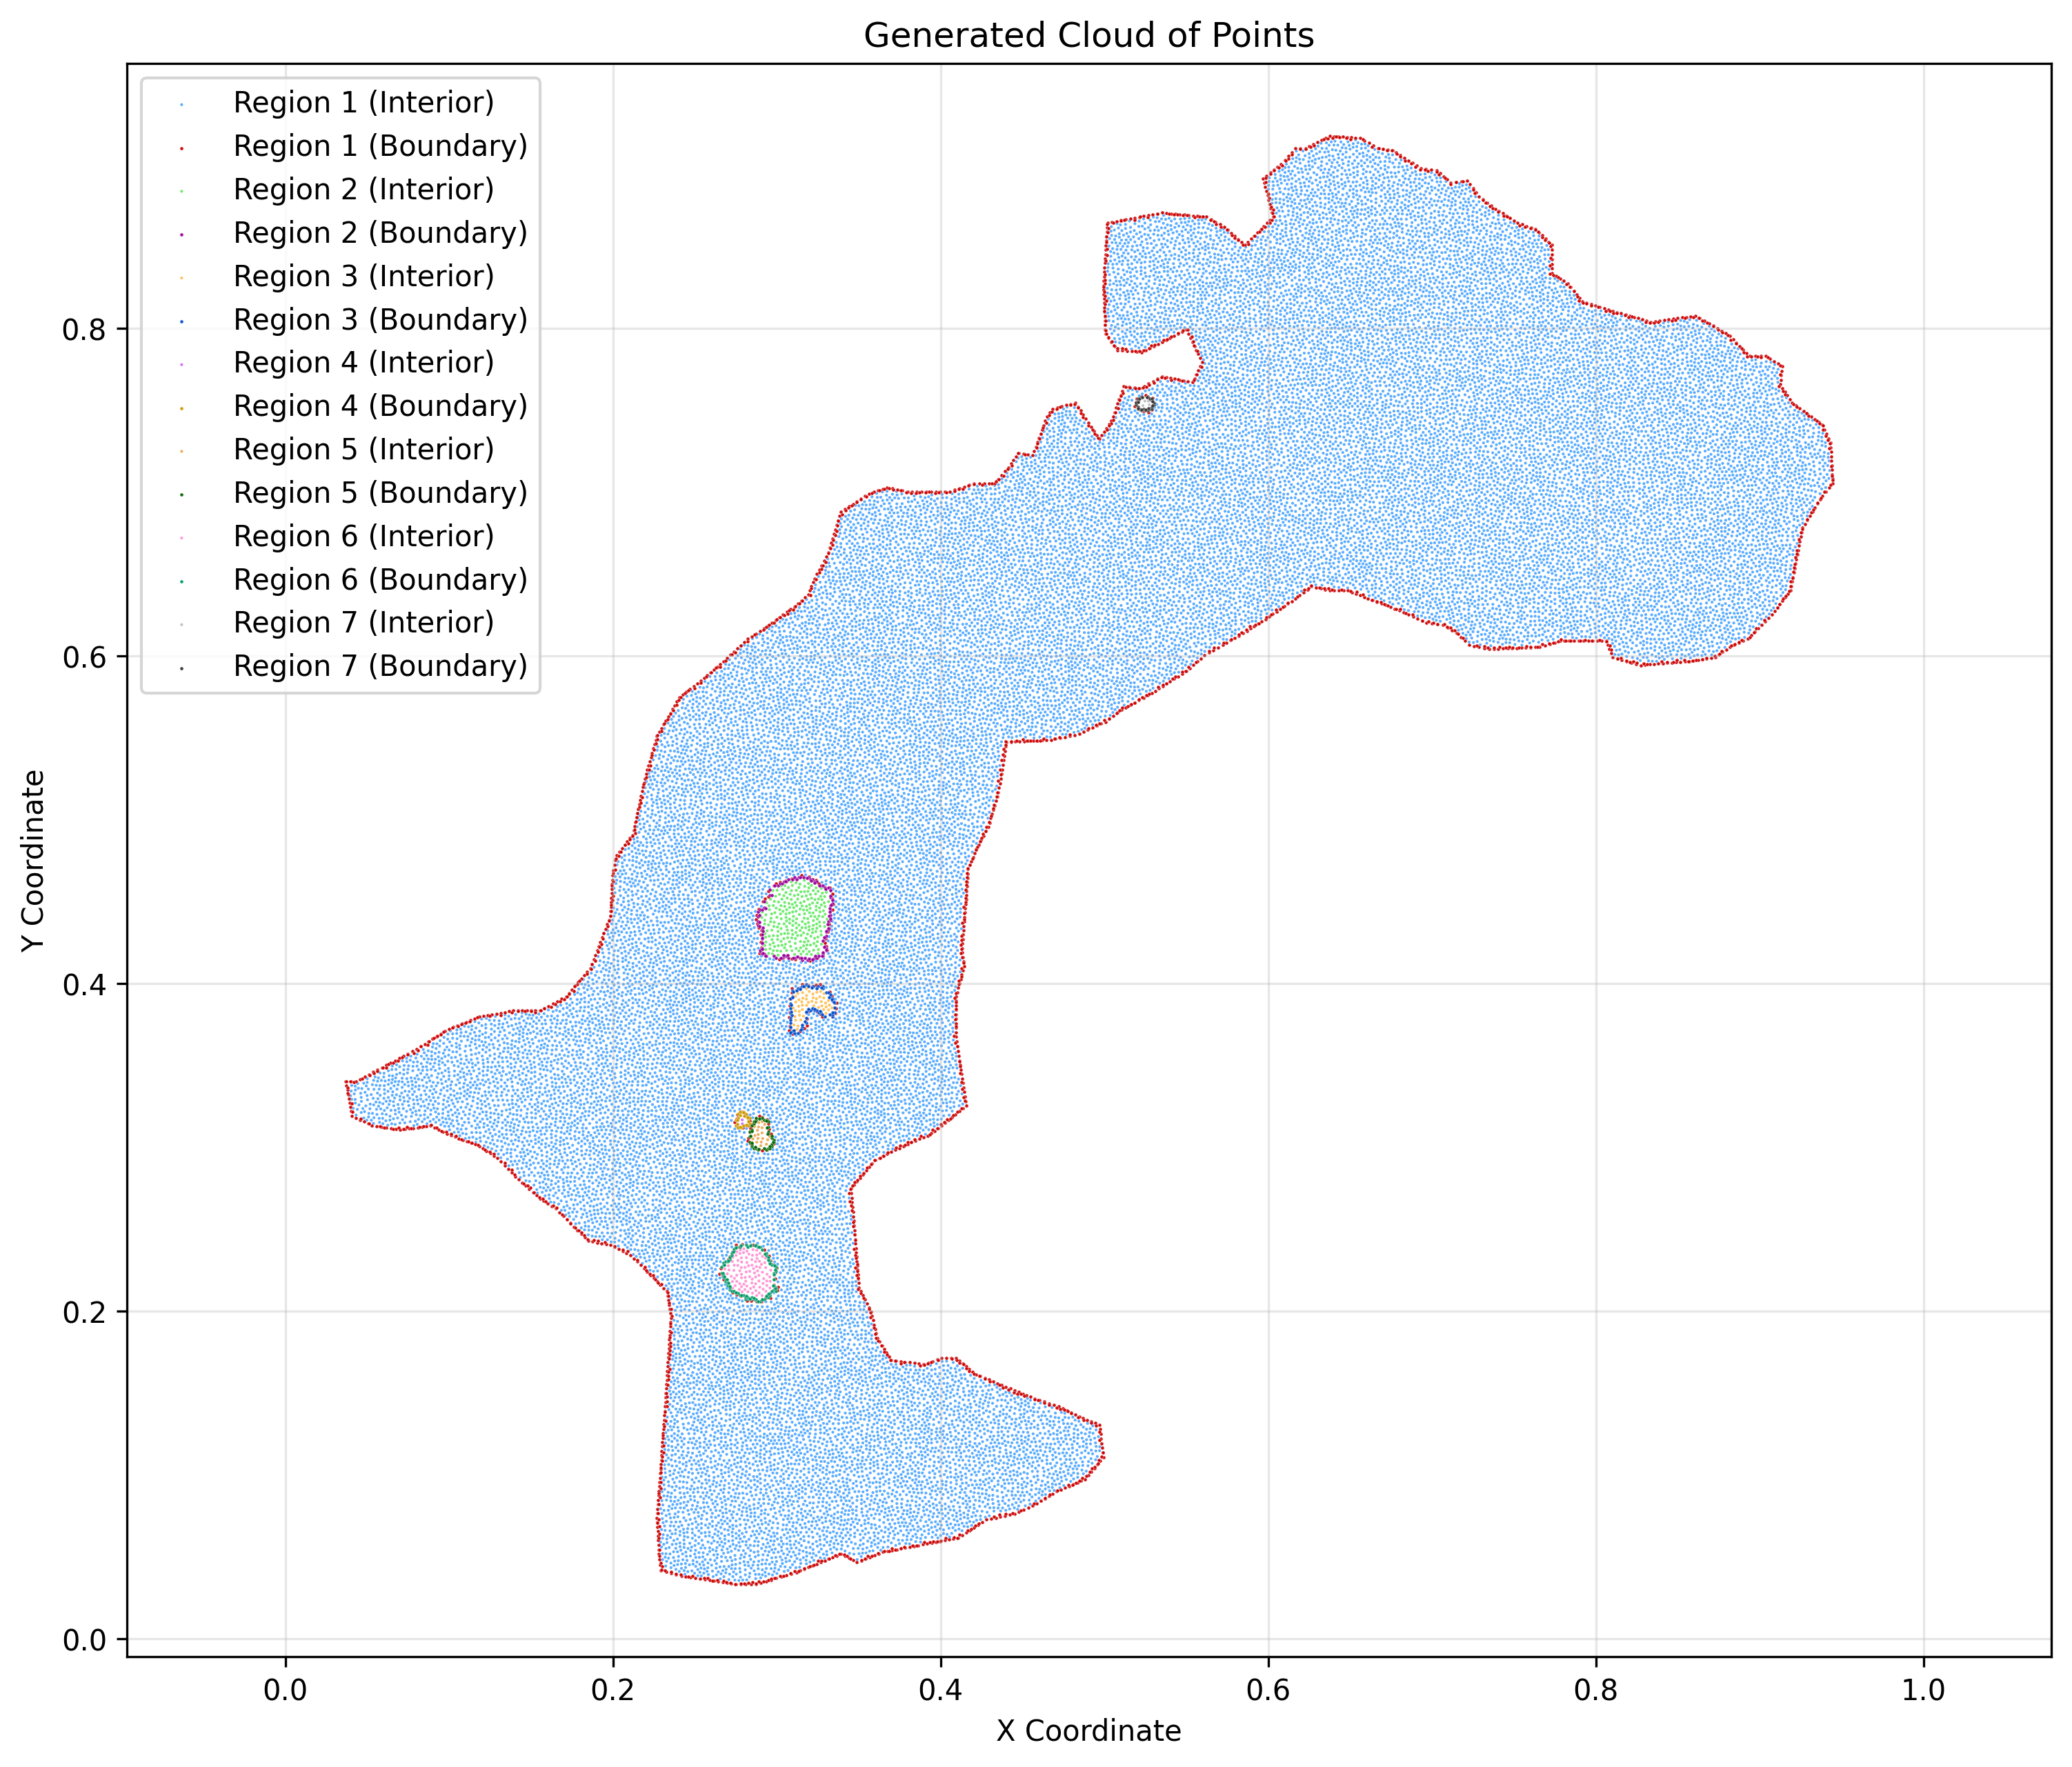

Data behind this chart, as committed beside it:
x, y, classification, region
0.03699, 0.3403, boundary, 1
0.03745, 0.3377, boundary, 1
0.03792, 0.3351, boundary, 1
0.03838, 0.3325, boundary, 1
0.03884, 0.3298, boundary, 1
0.0393, 0.3272, boundary, 1
0.03977, 0.3246, boundary, 1
0.04023, 0.322, boundary, 1
0.04007, 0.3403, boundary, 1
0.04069, 0.3194, boundary, 1
0.04316, 0.3181, boundary, 1
0.04316, 0.3403, boundary, 1
0.04562, 0.3169, boundary, 1
0.0458, 0.3417, boundary, 1
0.04809, 0.3157, boundary, 1
0.04844, 0.3431, boundary, 1
0.05055, 0.3144, boundary, 1
0.05108, 0.3445, boundary, 1
0.05302, 0.3132, boundary, 1
0.05373, 0.346, boundary, 1
0.0559, 0.3128, boundary, 1
0.05637, 0.3474, boundary, 1
0.05878, 0.3124, boundary, 1
0.05901, 0.3488, boundary, 1
0.06165, 0.312, boundary, 1
0.06165, 0.3502, boundary, 1
0.06429, 0.3516, boundary, 1
0.06453, 0.3115, boundary, 1
0.06694, 0.353, boundary, 1
0.06741, 0.3111, boundary, 1
0.06958, 0.3544, boundary, 1
0.07028, 0.3107, boundary, 1
0.07222, 0.3558, boundary, 1
0.07293, 0.3111, boundary, 1
0.07486, 0.3572, boundary, 1
0.07557, 0.3114, boundary, 1
0.07751, 0.3586, boundary, 1
0.07821, 0.3118, boundary, 1
0.08015, 0.36, boundary, 1
0.08085, 0.3121, boundary, 1
0.08261, 0.3616, boundary, 1
0.08349, 0.3125, boundary, 1
0.08508, 0.3631, boundary, 1
0.08614, 0.3128, boundary, 1
0.08755, 0.3647, boundary, 1
0.08878, 0.3132, boundary, 1
0.09001, 0.3662, boundary, 1
0.09125, 0.312, boundary, 1
0.09248, 0.3678, boundary, 1
0.09371, 0.3107, boundary, 1
0.09494, 0.3693, boundary, 1
0.09618, 0.3095, boundary, 1
0.09741, 0.3708, boundary, 1
0.09864, 0.3083, boundary, 1
0.09988, 0.3724, boundary, 1
0.1011, 0.3073, boundary, 1
0.1025, 0.3734, boundary, 1
0.1036, 0.3064, boundary, 1
0.1052, 0.3745, boundary, 1
0.106, 0.3055, boundary, 1
... 37,333 more rows
